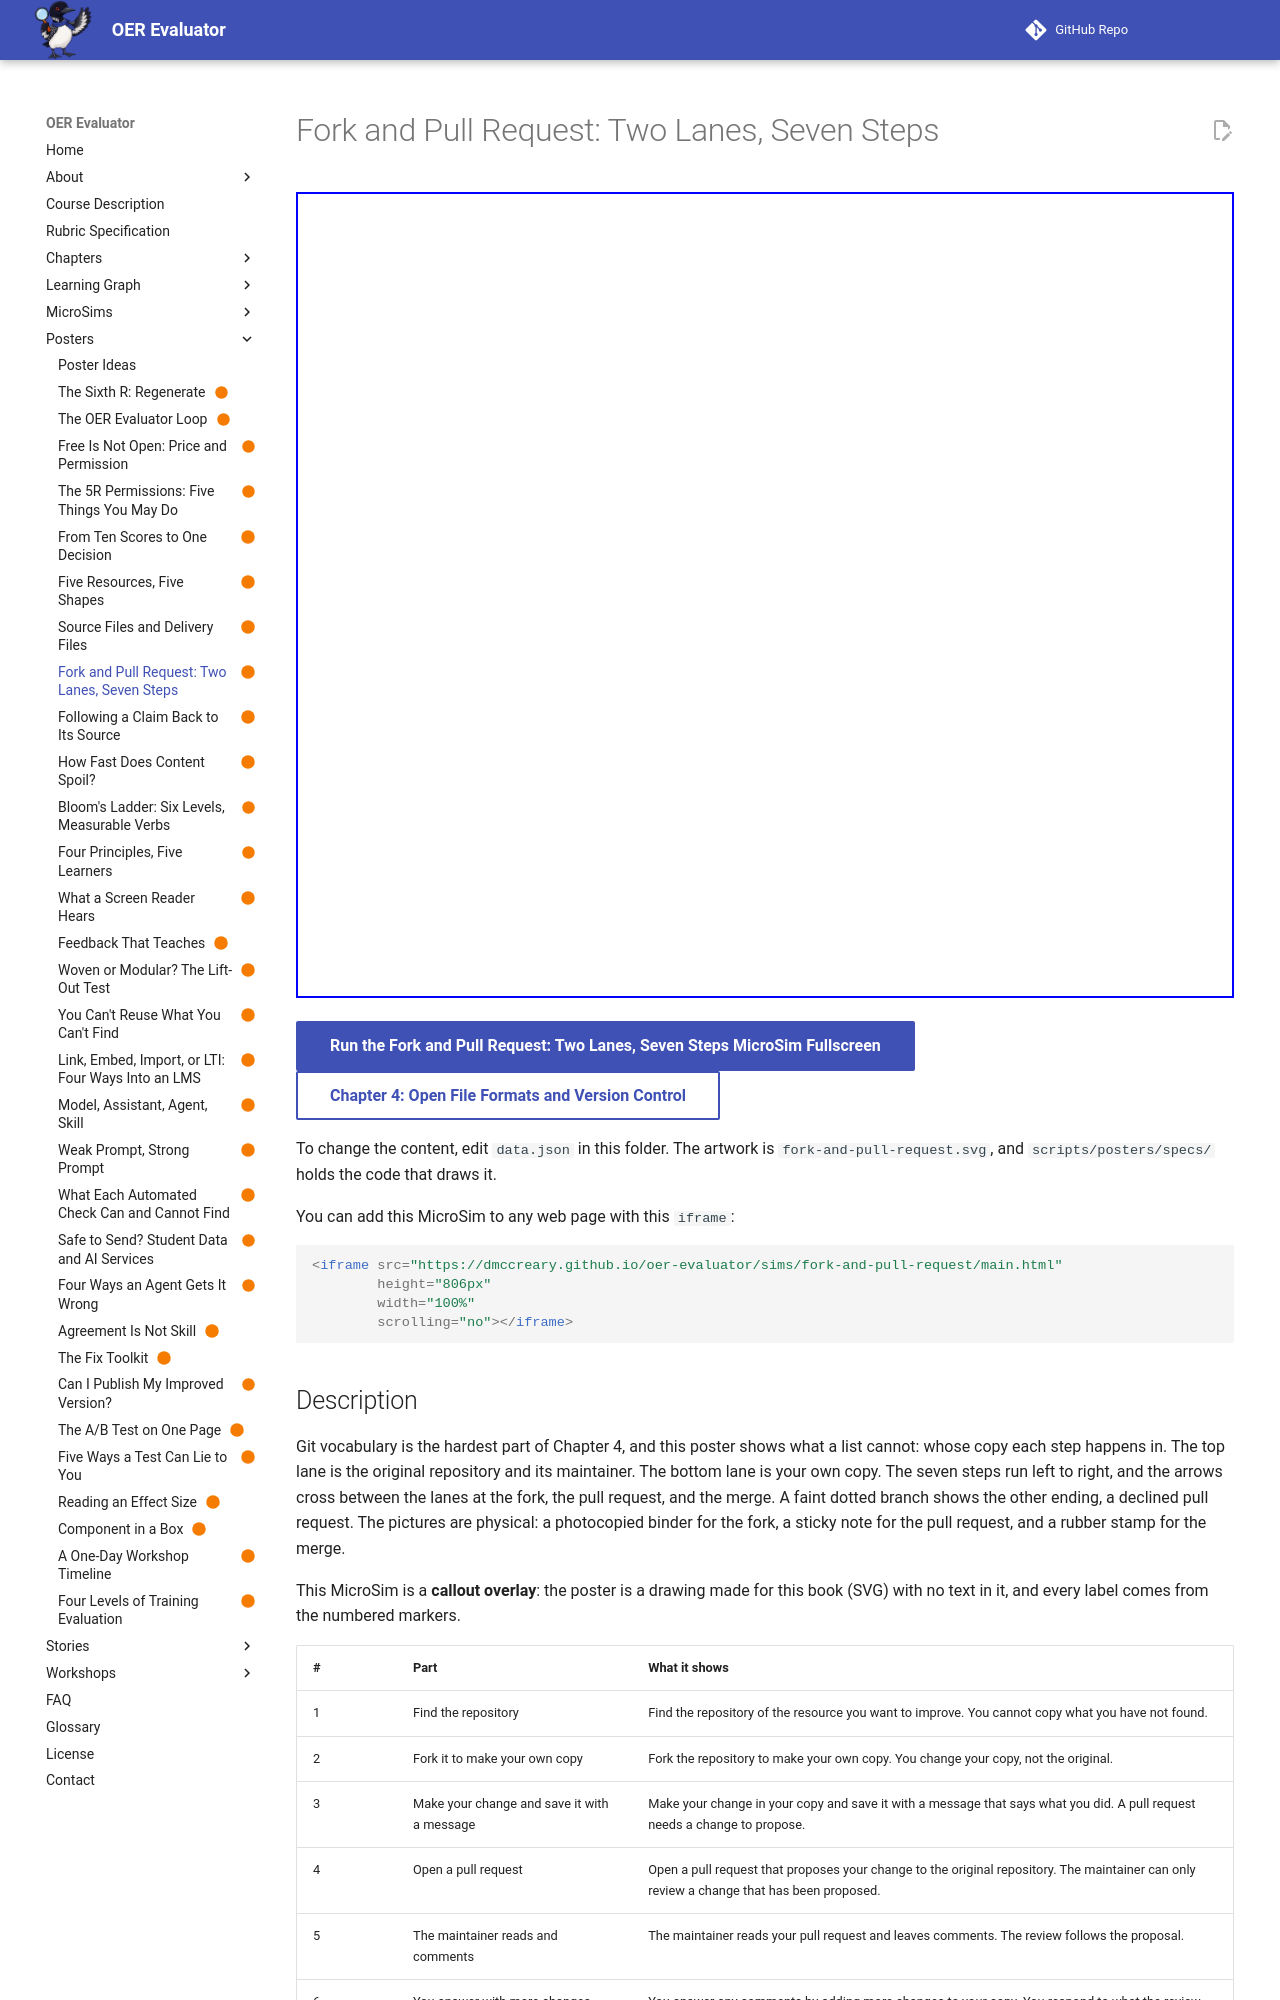

repository: dmccreary/oer-evaluator · page: sims/fork-and-pull-request/index.html · generator: mkdocs

---
title: "Fork and Pull Request: Two Lanes, Seven Steps"
description: "A two-lane diagram of the seven steps for improving a resource you do not own: find it, fork it, change your copy, propose the change, review, respond, and merge."
image: /sims/fork-and-pull-request/fork-and-pull-request.png
og:image: /sims/fork-and-pull-request/fork-and-pull-request.png
twitter:image: /sims/fork-and-pull-request/fork-and-pull-request.png
social:
   cards: false
status: built
hide:
  - toc
---

<iframe src="main.html" height="806px" width="100%" scrolling="no"></iframe>

[Run the Fork and Pull Request: Two Lanes, Seven Steps MicroSim Fullscreen](./main.html){ .md-button .md-button--primary }
<br/>
[Chapter 4: Open File Formats and Version Control](../../chapters/04-open-formats-version-control/index.md){ .md-button }

To change the content, edit `data.json` in this folder. The artwork is `fork-and-pull-request.svg`, and `scripts/posters/specs/` holds the code that draws it.

You can add this MicroSim to any web page with this `iframe`:

```html
<iframe src="https://dmccreary.github.io/oer-evaluator/sims/fork-and-pull-request/main.html"
        height="806px"
        width="100%"
        scrolling="no"></iframe>
```

## Description

Git vocabulary is the hardest part of Chapter 4, and this poster shows what a list cannot: whose copy each step happens in. The top lane is the original repository and its maintainer. The bottom lane is your own copy. The seven steps run left to right, and the arrows cross between the lanes at the fork, the pull request, and the merge. A faint dotted branch shows the other ending, a declined pull request. The pictures are physical: a photocopied binder for the fork, a sticky note for the pull request, and a rubber stamp for the merge.

This MicroSim is a **callout overlay**: the poster is a drawing made for this book (SVG) with no text in it, and every label comes from the numbered markers.

| # | Part | What it shows |
|---|---|---|
| 1 | Find the repository | Find the repository of the resource you want to improve. You cannot copy what you have not found. |
| 2 | Fork it to make your own copy | Fork the repository to make your own copy. You change your copy, not the original. |
| 3 | Make your change and save it with a message | Make your change in your copy and save it with a message that says what you did. A pull request needs a change to propose. |
| 4 | Open a pull request | Open a pull request that proposes your change to the original repository. The maintainer can only review a change that has been proposed. |
| 5 | The maintainer reads and comments | The maintainer reads your pull request and leaves comments. The review follows the proposal. |
| 6 | You answer with more changes | You answer any comments by adding more changes to your copy. You respond to what the review found. |
| 7 | The maintainer merges | The maintainer merges the pull request into the original. Merging is the last step, after the review is satisfied. |
